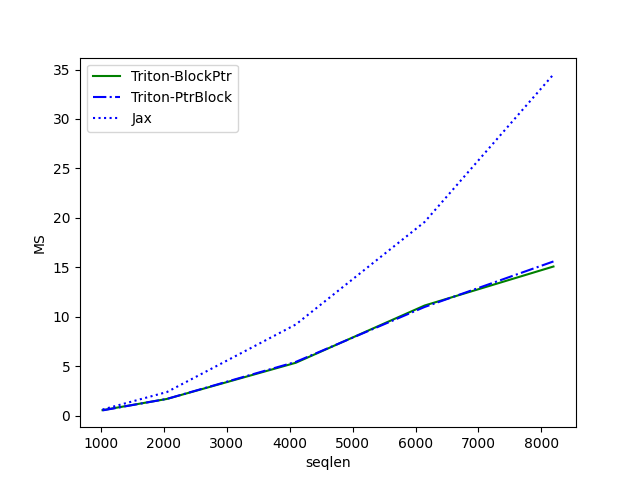

The file beside this chart, header and first rows:
seqlen, Triton-BlockPtr, Triton-PtrBlock, Jax
1024, 0.5622, 0.5366, 0.6264
2048, 1.696, 1.699, 2.395
4096, 5.353, 5.439, 9.222
6144, 11.14, 10.99, 19.59
8192, 15.08, 15.6, 34.51
